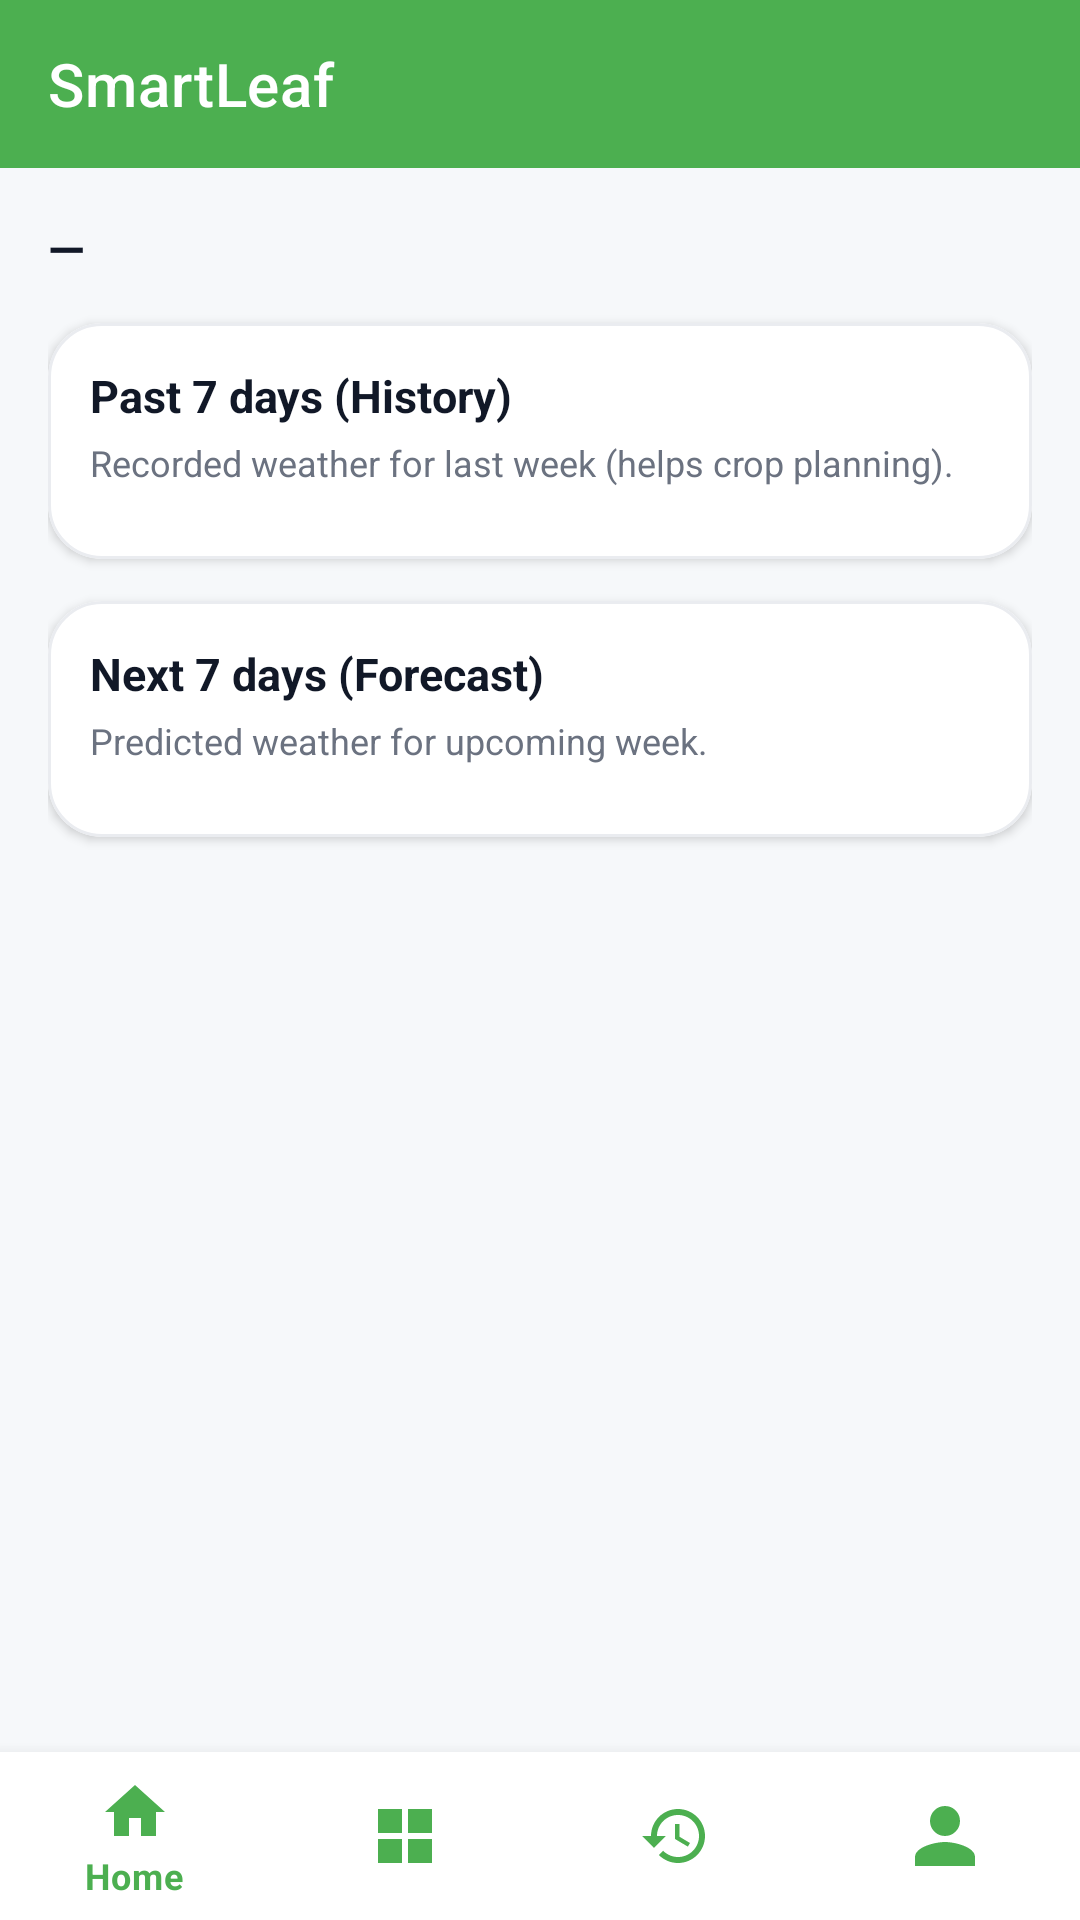

Here is an Android app screen rendered from its layout file. Give the layout XML and the strings, colors and styles it references.
<!-- AndroidManifest.xml: application theme Theme.SmartLeaf -->
<!-- res/layout/activity_weather_details.xml -->
<?xml version="1.0" encoding="utf-8"?>
<androidx.coordinatorlayout.widget.CoordinatorLayout
    xmlns:android="http://schemas.android.com/apk/res/android"
    xmlns:app="http://schemas.android.com/apk/res-auto"
    android:layout_width="match_parent"
    android:layout_height="match_parent"
    android:background="#F6F8FA">

    
    <com.google.android.material.appbar.MaterialToolbar
        android:id="@+id/weather_toolbar"
        android:layout_width="match_parent"
        android:layout_height="?attr/actionBarSize"
        android:background="@color/green"
        app:title="SmartLeaf"
        app:titleTextColor="@android:color/white"
        app:navigationIcon="@drawable/ic_arrow_back"
        app:navigationIconTint="@android:color/white"/>

    
    <androidx.core.widget.NestedScrollView
        android:id="@+id/weather_scroll"
        android:layout_width="match_parent"
        android:layout_height="match_parent"
        android:paddingTop="?attr/actionBarSize"
        android:paddingBottom="110dp"
        android:fillViewport="true"
        app:layout_behavior="@string/appbar_scrolling_view_behavior">

        <LinearLayout
            android:layout_width="match_parent"
            android:layout_height="wrap_content"
            android:padding="16dp"
            android:orientation="vertical">

            <TextView
                android:id="@+id/tv_place"
                android:layout_width="match_parent"
                android:layout_height="wrap_content"
                android:text="—"
                android:textStyle="bold"
                android:textSize="16sp"
                android:textColor="#111827"/>

            <TextView
                android:id="@+id/tv_note_limit"
                android:layout_width="match_parent"
                android:layout_height="wrap_content"
                android:layout_marginTop="6dp"
                android:text=""
                android:textSize="12sp"
                android:textColor="#6B7280"
                android:visibility="gone"/>

            
            <com.google.android.material.card.MaterialCardView
                android:layout_width="match_parent"
                android:layout_height="wrap_content"
                android:layout_marginTop="14dp"
                app:cardCornerRadius="18dp"
                app:cardElevation="2dp"
                app:strokeWidth="1dp"
                app:strokeColor="#EAECF0"
                app:cardBackgroundColor="@android:color/white">

                <LinearLayout
                    android:layout_width="match_parent"
                    android:layout_height="wrap_content"
                    android:padding="14dp"
                    android:orientation="vertical">

                    <TextView
                        android:layout_width="match_parent"
                        android:layout_height="wrap_content"
                        android:text="Past 7 days (History)"
                        android:textStyle="bold"
                        android:textSize="15sp"
                        android:textColor="#111827"/>

                    <TextView
                        android:layout_width="match_parent"
                        android:layout_height="wrap_content"
                        android:layout_marginTop="4dp"
                        android:text="Recorded weather for last week (helps crop planning)."
                        android:textSize="12sp"
                        android:textColor="#6B7280"/>

                    <LinearLayout
                        android:id="@+id/container_past7"
                        android:layout_width="match_parent"
                        android:layout_height="wrap_content"
                        android:layout_marginTop="10dp"
                        android:orientation="vertical"/>
                </LinearLayout>
            </com.google.android.material.card.MaterialCardView>

            
            <com.google.android.material.card.MaterialCardView
                android:layout_width="match_parent"
                android:layout_height="wrap_content"
                android:layout_marginTop="14dp"
                app:cardCornerRadius="18dp"
                app:cardElevation="2dp"
                app:strokeWidth="1dp"
                app:strokeColor="#EAECF0"
                app:cardBackgroundColor="@android:color/white">

                <LinearLayout
                    android:layout_width="match_parent"
                    android:layout_height="wrap_content"
                    android:padding="14dp"
                    android:orientation="vertical">

                    <TextView
                        android:layout_width="match_parent"
                        android:layout_height="wrap_content"
                        android:text="Next 7 days (Forecast)"
                        android:textStyle="bold"
                        android:textSize="15sp"
                        android:textColor="#111827"/>

                    <TextView
                        android:layout_width="match_parent"
                        android:layout_height="wrap_content"
                        android:layout_marginTop="4dp"
                        android:text="Predicted weather for upcoming week."
                        android:textSize="12sp"
                        android:textColor="#6B7280"/>

                    <LinearLayout
                        android:id="@+id/container_next7"
                        android:layout_width="match_parent"
                        android:layout_height="wrap_content"
                        android:layout_marginTop="10dp"
                        android:orientation="vertical"/>
                </LinearLayout>
            </com.google.android.material.card.MaterialCardView>

        </LinearLayout>
    </androidx.core.widget.NestedScrollView>

    
    <com.google.android.material.bottomnavigation.BottomNavigationView
        android:id="@+id/bottom_navigation"
        android:layout_width="match_parent"
        android:layout_height="wrap_content"
        android:layout_gravity="bottom"
        android:background="@android:color/white"
        app:itemIconTint="@color/green"
        app:itemTextColor="@color/green"
        app:menu="@menu/bottom_nav_menu" />

</androidx.coordinatorlayout.widget.CoordinatorLayout>
<!-- resources referenced by this layout -->
<resources>
  <color name="green">#4CAF50</color>
  <style name="Theme.SmartLeaf" parent="Theme.MaterialComponents.DayNight.NoActionBar">
          
          <item name="colorPrimary">@color/primary</item>
          <item name="colorPrimaryVariant">@color/primary_variant</item>
          <item name="colorOnPrimary">@color/on_primary</item>
  
          
          <item name="colorSecondary">@color/secondary</item>
          <item name="colorOnSecondary">@color/on_primary</item>
  
          
          <item name="android:windowBackground">@android:color/white</item>
          <item name="android:statusBarColor" tools:targetApi="l">?attr/colorPrimaryVariant</item>
          <item name="android:navigationBarColor">@android:color/white</item>
  
          
          <item name="android:forceDarkAllowed">true</item>
  
          
          <item name="windowActionBar">false</item>
          <item name="windowNoTitle">true</item>
      </style>
  <color name="primary">#4CAF50</color>
  <color name="primary_variant">#388E3C</color>
  <color name="on_primary">#FFFFFF</color>
  <color name="secondary">#FFC107</color>
</resources>
